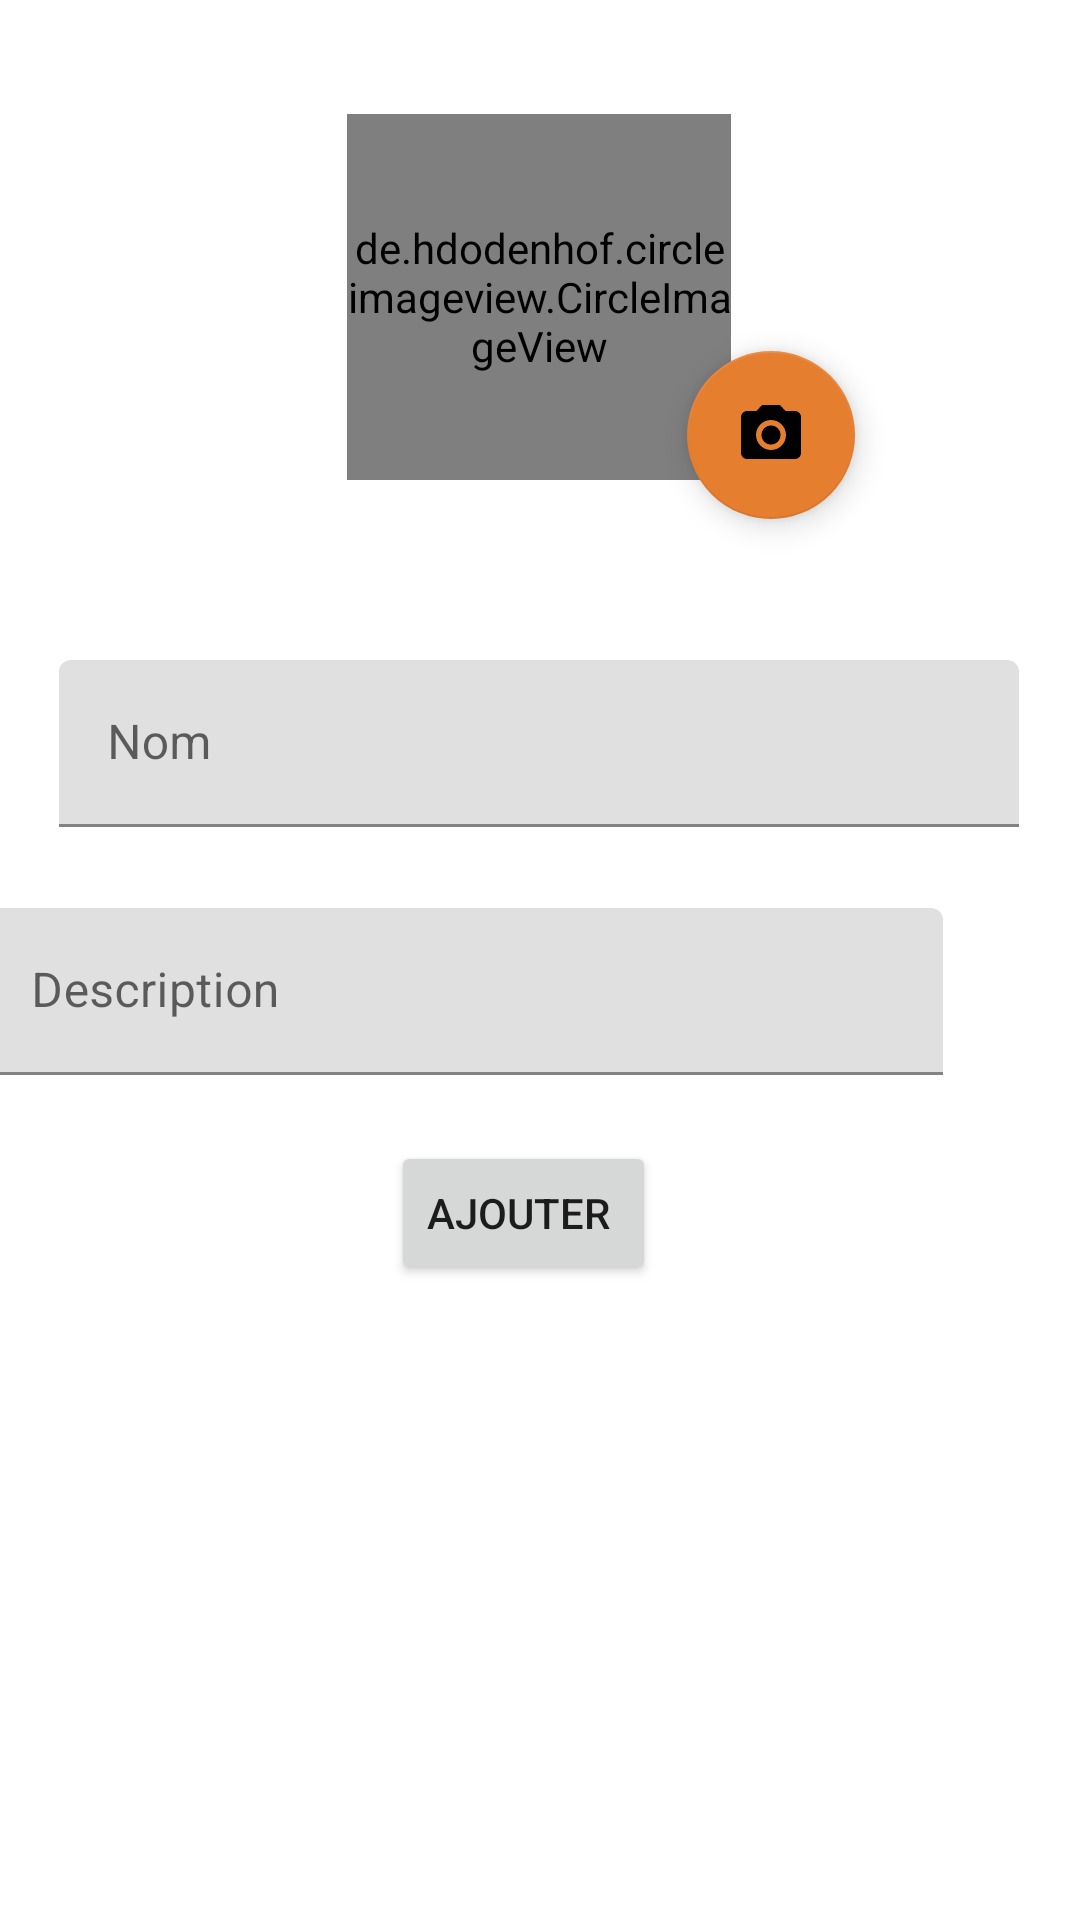

Here is an Android app screen rendered from its layout file. Give the layout XML and the strings, colors and styles it references.
<!-- AndroidManifest.xml: application theme Theme.Sifflet0 -->
<!-- res/layout/fragment_add_ligue.xml -->
<?xml version="1.0" encoding="utf-8"?>
<androidx.constraintlayout.widget.ConstraintLayout xmlns:android="http://schemas.android.com/apk/res/android"
    xmlns:app="http://schemas.android.com/apk/res-auto"
    xmlns:tools="http://schemas.android.com/tools"
    android:layout_width="match_parent"
    android:layout_height="match_parent"
    tools:context=".fragement.addLigueFragment">

    <de.hdodenhof.circleimageview.CircleImageView
        android:id="@+id/circleImageViewLigue"
        android:layout_width="128dp"
        android:layout_height="122dp"
        android:layout_marginStart="141dp"
        android:layout_marginTop="38dp"
        android:layout_marginEnd="11dp"
        android:src="@drawable/ic_baseline_add_a_photo_24"
        app:layout_constraintEnd_toStartOf="@+id/floatingActionButton3"
        app:layout_constraintStart_toStartOf="parent"
        app:layout_constraintTop_toTopOf="parent" />

    <com.google.android.material.textfield.TextInputLayout
        android:id="@+id/nomAddLigue"
        android:layout_width="320dp"
        android:layout_height="wrap_content"
        android:layout_marginStart="45dp"
        android:layout_marginTop="60dp"
        android:layout_marginEnd="46dp"
        app:layout_constraintEnd_toEndOf="parent"
        app:layout_constraintStart_toStartOf="parent"
        app:layout_constraintTop_toBottomOf="@+id/circleImageViewLigue">

        <com.google.android.material.textfield.TextInputEditText
            android:id="@+id/nomAddLigueText"
            android:layout_width="match_parent"
            android:layout_height="wrap_content"
            android:hint="@string/nom"
            tools:ignore="TouchTargetSizeCheck,TouchTargetSizeCheck,TouchTargetSizeCheck,TouchTargetSizeCheck" />
    </com.google.android.material.textfield.TextInputLayout>

    <com.google.android.material.textfield.TextInputLayout
        android:id="@+id/descriptonAddLigue"
        android:layout_width="320dp"
        android:layout_height="wrap_content"
        android:layout_marginStart="45dp"
        android:layout_marginTop="27dp"
        android:layout_marginEnd="46dp"
        app:layout_constraintEnd_toEndOf="parent"
        app:layout_constraintHorizontal_bias="1.0"
        app:layout_constraintStart_toStartOf="parent"
        app:layout_constraintTop_toBottomOf="@+id/nomAddLigue">

        <com.google.android.material.textfield.TextInputEditText
            android:id="@+id/descriptonAddLigueText"
            android:layout_width="match_parent"
            android:layout_height="wrap_content"
            android:hint="@string/description"
            tools:ignore="TouchTargetSizeCheck" />
    </com.google.android.material.textfield.TextInputLayout>

    <Button
        android:id="@+id/button55"
        android:layout_width="wrap_content"
        android:layout_height="wrap_content"
        android:layout_marginStart="141dp"
        android:layout_marginTop="22dp"
        android:layout_marginEnd="152dp"
        android:text="@string/ajouter"
        app:layout_constraintEnd_toEndOf="parent"
        app:layout_constraintStart_toStartOf="parent"
        app:layout_constraintTop_toBottomOf="@+id/descriptonAddLigue" />

    <com.google.android.material.floatingactionbutton.FloatingActionButton
        android:id="@+id/floatingActionButton3"
        android:layout_width="wrap_content"
        android:layout_height="wrap_content"
        android:layout_marginTop="117dp"
        android:layout_marginEnd="75dp"
        android:clickable="true"
        app:backgroundTint="@color/purple_500"

        app:layout_constraintEnd_toEndOf="parent"
        app:layout_constraintTop_toTopOf="parent"
        app:srcCompat="@drawable/ic_baseline_photo_camera_24"
        tools:ignore="SpeakableTextPresentCheck" />


</androidx.constraintlayout.widget.ConstraintLayout>
<!-- resources referenced by this layout -->
<resources>
  <color name="purple_500">#e67e30</color>
  <!-- drawable ic_baseline_add_a_photo_24 (drawable) -->
  <vector android:height="24dp" android:tint="#EC691E"
      android:viewportHeight="24" android:viewportWidth="24"
      android:width="24dp" xmlns:android="http://schemas.android.com/apk/res/android">
      <path android:fillColor="@android:color/white" android:pathData="M3,4V1h2v3h3v2H5v3H3V6H0V4H3zM6,10V7h3V4h7l1.83,2H21c1.1,0 2,0.9 2,2v12c0,1.1 -0.9,2 -2,2H5c-1.1,0 -2,-0.9 -2,-2V10H6zM13,19c2.76,0 5,-2.24 5,-5s-2.24,-5 -5,-5s-5,2.24 -5,5S10.24,19 13,19zM9.8,14c0,1.77 1.43,3.2 3.2,3.2s3.2,-1.43 3.2,-3.2s-1.43,-3.2 -3.2,-3.2S9.8,12.23 9.8,14z"/>
  </vector>
  <!-- drawable ic_baseline_photo_camera_24 (drawable) -->
  <vector android:height="24dp" android:tint="#04F585"
      android:viewportHeight="24" android:viewportWidth="24"
      android:width="24dp" xmlns:android="http://schemas.android.com/apk/res/android">
      <path android:fillColor="@android:color/white" android:pathData="M12,12m-3.2,0a3.2,3.2 0,1 1,6.4 0a3.2,3.2 0,1 1,-6.4 0"/>
      <path android:fillColor="@android:color/white" android:pathData="M9,2L7.17,4L4,4c-1.1,0 -2,0.9 -2,2v12c0,1.1 0.9,2 2,2h16c1.1,0 2,-0.9 2,-2L22,6c0,-1.1 -0.9,-2 -2,-2h-3.17L15,2L9,2zM12,17c-2.76,0 -5,-2.24 -5,-5s2.24,-5 5,-5 5,2.24 5,5 -2.24,5 -5,5z"/>
  </vector>
  <string name="ajouter">"Ajouter "</string>
  <string name="description">Description</string>
  <string name="nom">Nom</string>
  <style name="Theme.Sifflet0" parent="Theme.MaterialComponents.DayNight.DarkActionBar">
          
          <item name="colorPrimary">@color/green</item>
          <item name="colorPrimaryVariant">@color/green</item>
          <item name="colorOnPrimary">@color/white</item>
          
          <item name="colorSecondary">@color/teal_200</item>
          <item name="colorSecondaryVariant">@color/teal_700</item>
          <item name="colorOnSecondary">@color/black</item>
          
          <item name="android:statusBarColor" tools:targetApi="l">?attr/colorPrimaryVariant</item>
          
      </style>
  <color name="green">#FF4500</color>
  <color name="white">#FFFFFFFF</color>
     #
  <color name="teal_200">#FF03DAC5</color>
  <color name="teal_700">#FF018786</color>
  <color name="black">#FF000000</color>
</resources>
